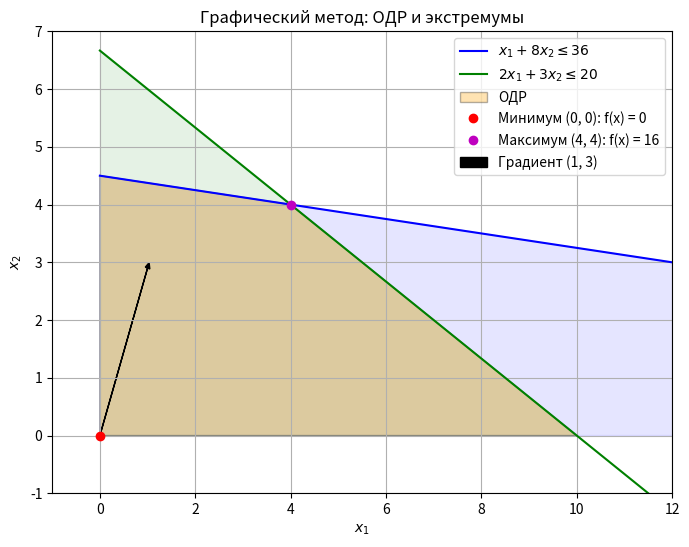

Python code for this plot:
import numpy as np
import matplotlib.pyplot as plt
from matplotlib.patches import Polygon

# 1. Создаем данные для графиков ограничений
x1 = np.linspace(0, 40, 400)  # Значения x1 от 0 до 40

# Ограничение 1: x1 + 8x2 <= 36
x2_1 = (36 - x1) / 8  # x2 = (36 - x1) / 8
    
# Ограничение 2: 2x1 + 3x2 <= 20
x2_2 = (20 - 2 * x1) / 3  # x2 = (20 - 2x1) / 3

# 2. Находим точки пересечения для ОДР
# Точка пересечения прямых x1 + 8x2 = 36 и 2x1 + 3x2 = 20
# Решаем систему: x1 + 8x2 = 36 и 2x1 + 3x2 = 20
A = np.array([[1, 8], [2, 3]])
B = np.array([36, 20])
intersection = np.linalg.solve(A, B)  # (4, 4)

# Вершины ОДР: (0,0), (0, 4.5), (4, 4), (10, 0)
vertices = [(0, 0), (0, 4.5), (4, 4), (10, 0)]

# 3. Создаем график
plt.figure(figsize=(8, 6))

# Ограничение 1
plt.plot(x1, x2_1, label=r'$x_1 + 8x_2 \leq 36$', color='blue')
plt.fill_between(x1, 0, x2_1, where=(x2_1 >= 0), alpha=0.1, color='blue')

# Ограничение 2
plt.plot(x1, x2_2, label=r'$2x_1 + 3x_2 \leq 20$', color='green')
plt.fill_between(x1, 0, x2_2, where=(x2_2 >= 0), alpha=0.1, color='green')

# 4. ОДР (область пересечения)
poly = Polygon(vertices, closed=True, fill=True, facecolor='orange', edgecolor='black', alpha=0.3, label='ОДР')
plt.gca().add_patch(poly)

# 5. Целевая функция: x1 + 3x2 = c
# Для минимума (c = 0) и максимума (c = 16)
x1_range = np.array([0, 40])
x2_f_min = (0 - x1_range) / 3  # c = 0
x2_f_max = (16 - x1_range) / 3  # c = 16 (максимум в точке (4, 4))



# 6. Точки минимума и максимума
plt.plot(0, 0, 'ro', label='Минимум (0, 0): f(x) = 0')  # Минимум
plt.plot(4, 4, 'mo', label='Максимум (4, 4): f(x) = 16')  # Максимум

# 7. Градиент (1, 3)
plt.arrow(0, 0, 1, 2.9, head_width=0.1, head_length=0.1, fc='k', ec='k', label='Градиент (1, 3)')

# 8. Настройки графика
plt.xlim(-1, 12)
plt.ylim(-1, 7)
plt.xlabel(r'$x_1$')
plt.ylabel(r'$x_2$')
plt.grid(True)
plt.legend()
plt.title('Графический метод: ОДР и экстремумы')

# Показать график
plt.show()

# 9. Вывод результатов
print("Минимум: f(x) = 0 в точке (0, 0)")
print("Максимум: f(x) = 16 в точке (4, 4)")